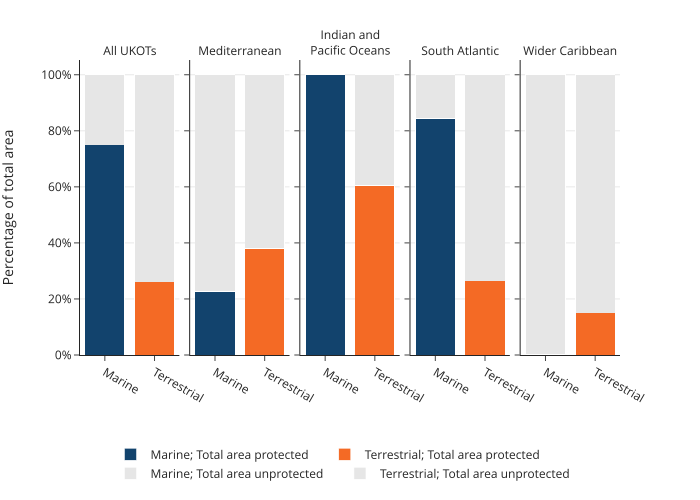

The table this chart was drawn from, first rows:
ukot, category, percentage
Wider Caribbean, Marine; Total area protected, 0.0977
Wider Caribbean, Terrestrial; Total area protected, 15.02
South Atlantic, Marine; Total area protected, 84.44
South Atlantic, Terrestrial; Total area protected, 26.46
Indian and Pacific Oceans, Marine; Total area protected, 99.98
Indian and Pacific Oceans, Terrestrial; Total area protected, 60.56
Mediterranean, Marine; Total area protected, 22.72
Mediterranean, Terrestrial; Total area protected, 38.08
All UKOTs, Marine; Total area protected, 74.95
All UKOTs, Terrestrial; Total area protected, 26.09
Wider Caribbean, Marine; Total area unprotected, 99.9
Wider Caribbean, Terrestrial; Total area unprotected, 84.98
South Atlantic, Marine; Total area unprotected, 15.56
South Atlantic, Terrestrial; Total area unprotected, 73.54
Indian and Pacific Oceans, Marine; Total area unprotected, 0.01781
Indian and Pacific Oceans, Terrestrial; Total area unprotected, 39.44
Mediterranean, Marine; Total area unprotected, 77.28
Mediterranean, Terrestrial; Total area unprotected, 61.92
All UKOTs, Marine; Total area unprotected, 25.05
All UKOTs, Terrestrial; Total area unprotected, 73.91
